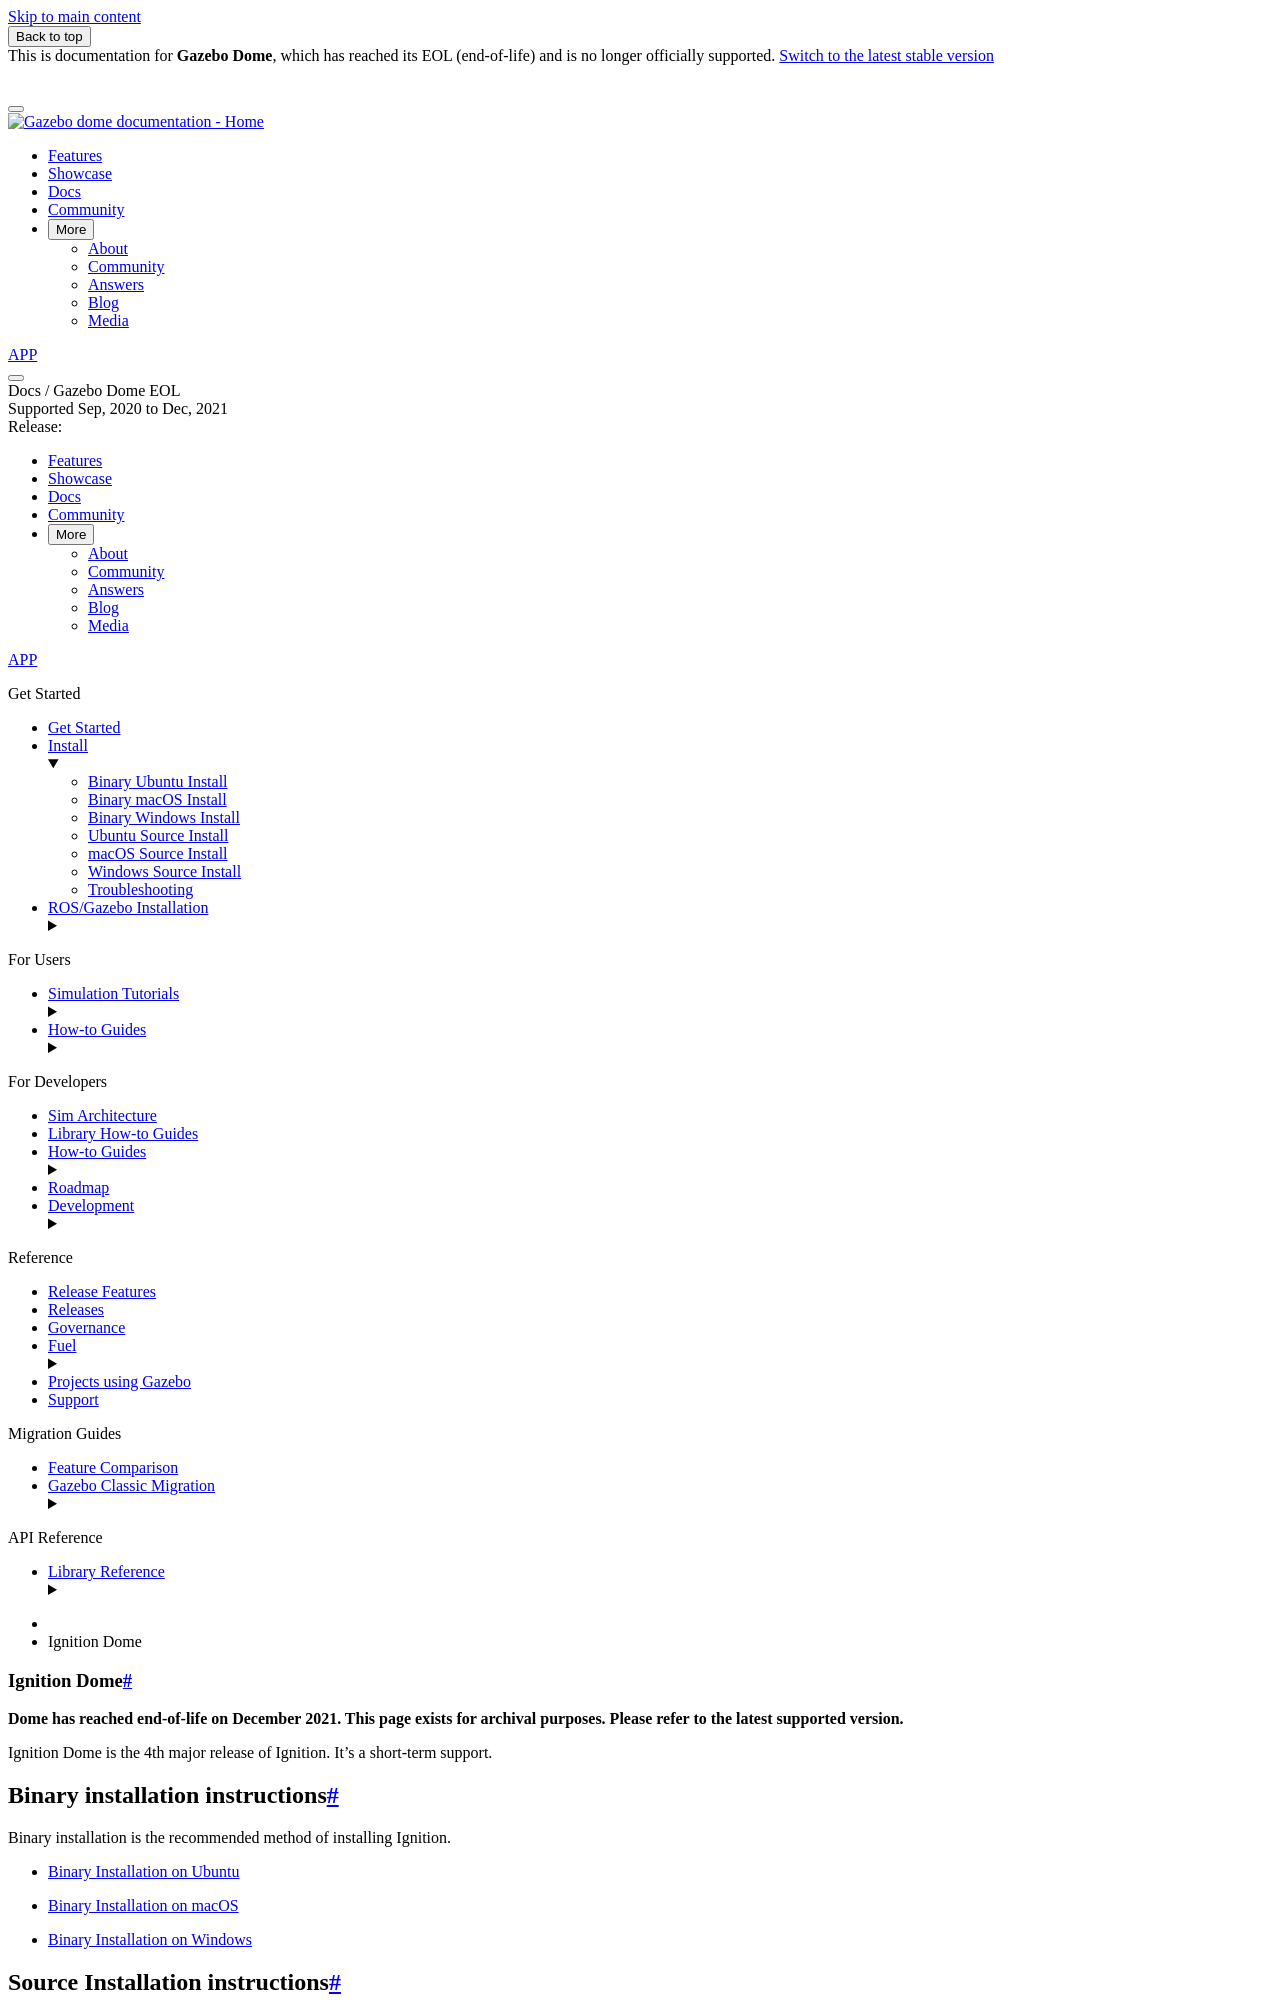

repository: gazebosim/docs · page: docs/dome/install/index.html · generator: sphinx

# Ignition Dome

**Dome has reached end-of-life on December 2021.
This page exists for archival purposes.
Please refer to the latest supported version.**

Ignition Dome is the 4th major release of Ignition. It's a short-term support.

## Binary installation instructions

Binary installation is the recommended method of installing Ignition.

 * [Binary Installation on Ubuntu](install_ubuntu)
 * [Binary Installation on macOS](install_osx)
 * [Binary Installation on Windows](install_windows)

## Source Installation instructions

Source installation is recommended for users planning on altering Ignition's source code (advanced).

 * [Source Installation on Ubuntu](install_ubuntu_src)
 * [Source Installation on macOS](install_osx_src)
 * [Source Installation on Windows](install_windows_src)
